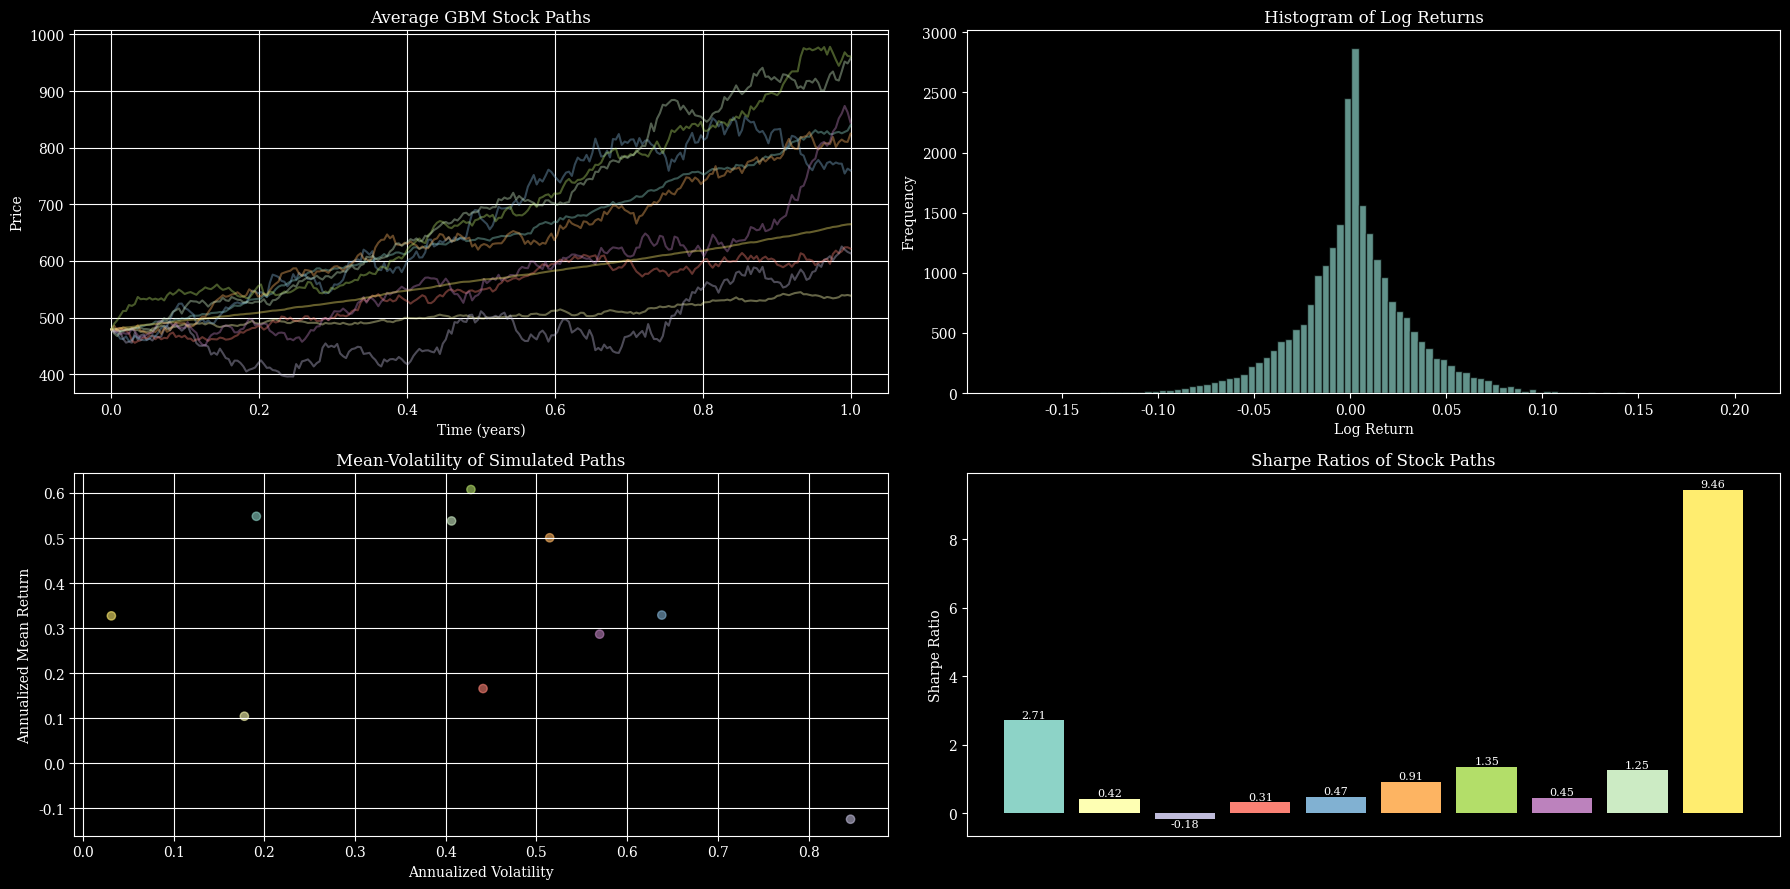

This chart was generated by the following Python code:
import numpy as np
import matplotlib as mpl
from matplotlib import pyplot as plt

# core params
S0 = np.random.uniform(0.0000001, 500)
T = 1
N = DAILY = 252 # T is the time horizon in years, the N is the num of divisions you want to make on T to make delta_t (num of steps), the time step, 252 is for daily
delta_t = T / N
num_configs = 10
num_paths_per_config = 10

# model params
mu = np.random.uniform(0.1, 0.6, size=(num_configs)) # expected annual return
sigma = np.random.uniform(0, 1, size=(num_configs)) # annualized sd

# reshaping these so that they broadcast well in the .cumsum later, with z
mu = mu[:, np.newaxis, np.newaxis]
sigma = sigma[:, np.newaxis, np.newaxis]

z = np.random.standard_normal((num_configs, num_paths_per_config, N))

# S(t) = S(t-1) * exp((mu - 0.5 * sigma ** 2) * delta_t + sigma * np.sqrt(delta_t) * z)), call the argument of exp a(t)
# which after manipulation gives S(t) = S(0) * exp(SUM a(t))

# constant mu and sigma
# S = np.empty((num_paths, N + 1))
# S[:, 0] = S0
# S[:, 1:] = S0 * np.exp(np.cumsum((mu - 0.5 * sigma ** 2) * delta_t + sigma * np.sqrt(delta_t) * z, axis=1)) # 1 = row-wise

# different configs of mu & sigma
S = np.empty((num_configs, num_paths_per_config, N + 1))
S[:, :, 0] = S0
S[:, :, 1:] = S0 * np.exp(np.cumsum((mu - 0.5 * sigma ** 2) * delta_t + sigma * np.sqrt(delta_t) * z, axis=2)) # 1 = row-wise

# log return r_t = ln(S(t) / S(t-1)) = ln(S(t)) - ln(S(t-1)), is normal for geometric brownian motion 
log_S = np.diff(np.log(S), axis=2)

# stats stuff
annualized_mean_log_S = log_S.mean(axis=2).mean(axis=1) * DAILY # take the mean/std per config, and then the mean of the configs
annualized_vol_log_S = log_S.std(axis=2).mean(axis=1) * np.sqrt(DAILY)

# sharpe ratio = (R - R_f) / sigma_R, where R is the avg return of asset, R_f risk-free rate, sigma_R = std of returns
R_f = 0.03 # example risk-free
sharpe = (annualized_mean_log_S - R_f) / annualized_vol_log_S # make sure the timeframes align, remember annuities

# ['Solarize_Light2', '_classic_test_patch', '_mpl-gallery', '_mpl-gallery-nogrid', 'bmh', 'classic', 'dark_background', 'fast', 'fivethirtyeight', 'ggplot', 'grayscale', 'petroff10', 'seaborn-v0_8', 'seaborn-v0_8-bright', 'seaborn-v0_8-colorblind', 'seaborn-v0_8-dark', 'seaborn-v0_8-dark-palette', 'seaborn-v0_8-darkgrid', 'seaborn-v0_8-deep', 'seaborn-v0_8-muted', 'seaborn-v0_8-notebook', 'seaborn-v0_8-paper', 'seaborn-v0_8-pastel', 'seaborn-v0_8-poster', 'seaborn-v0_8-talk', 'seaborn-v0_8-ticks', 'seaborn-v0_8-white', 'seaborn-v0_8-whitegrid', 'tableau-colorblind10']
plt.style.use("dark_background")
mpl.rcParams['font.family'] = 'serif'

_, axes = plt.subplots(2, 2, figsize=(18, 9))

# 1. Price paths
stock_paths = axes[0, 0].plot(np.linspace(0, T, N + 1), S.mean(axis=1).T, alpha=0.4)
axes[0, 0].set_title("Average GBM Stock Paths")
axes[0, 0].set_xlabel("Time (years)")
axes[0, 0].set_ylabel("Price")
axes[0, 0].grid(True)

stock_path_colors = [stock_path.get_color() for stock_path in stock_paths]

# 2. Log return histogram
axes[0, 1].hist(log_S.flatten(), bins=num_configs * num_paths_per_config, edgecolor='black', alpha=0.7)
axes[0, 1].set_title("Histogram of Log Returns")
axes[0, 1].set_xlabel("Log Return")
axes[0, 1].set_ylabel("Frequency")

# 3. Stats plot
axes[1, 0].scatter(annualized_vol_log_S, annualized_mean_log_S, alpha=0.6, color=stock_path_colors)
axes[1, 0].set_xlabel("Annualized Volatility")
axes[1, 0].set_ylabel("Annualized Mean Return")
axes[1, 0].set_title("Mean-Volatility of Simulated Paths")
axes[1, 0].grid(True)

# 4. Sharpe plot
sharpe_ratio_bars = axes[1, 1].bar(range(num_paths_per_config), sharpe, color=stock_path_colors)
axes[1, 1].set_xticks([])
axes[1, 1].set_ylabel("Sharpe Ratio")
axes[1, 1].set_title("Sharpe Ratios of Stock Paths")

for i, bar in enumerate(sharpe_ratio_bars):
    yval = bar.get_height()
    axes[1, 1].text(bar.get_x() + bar.get_width() / 2, yval + 0.02 if yval > 0 else yval - 0.3, f"{sharpe[i]:.2f}", 
             ha='center', va='bottom', fontsize=8)

plt.tight_layout()
plt.show()